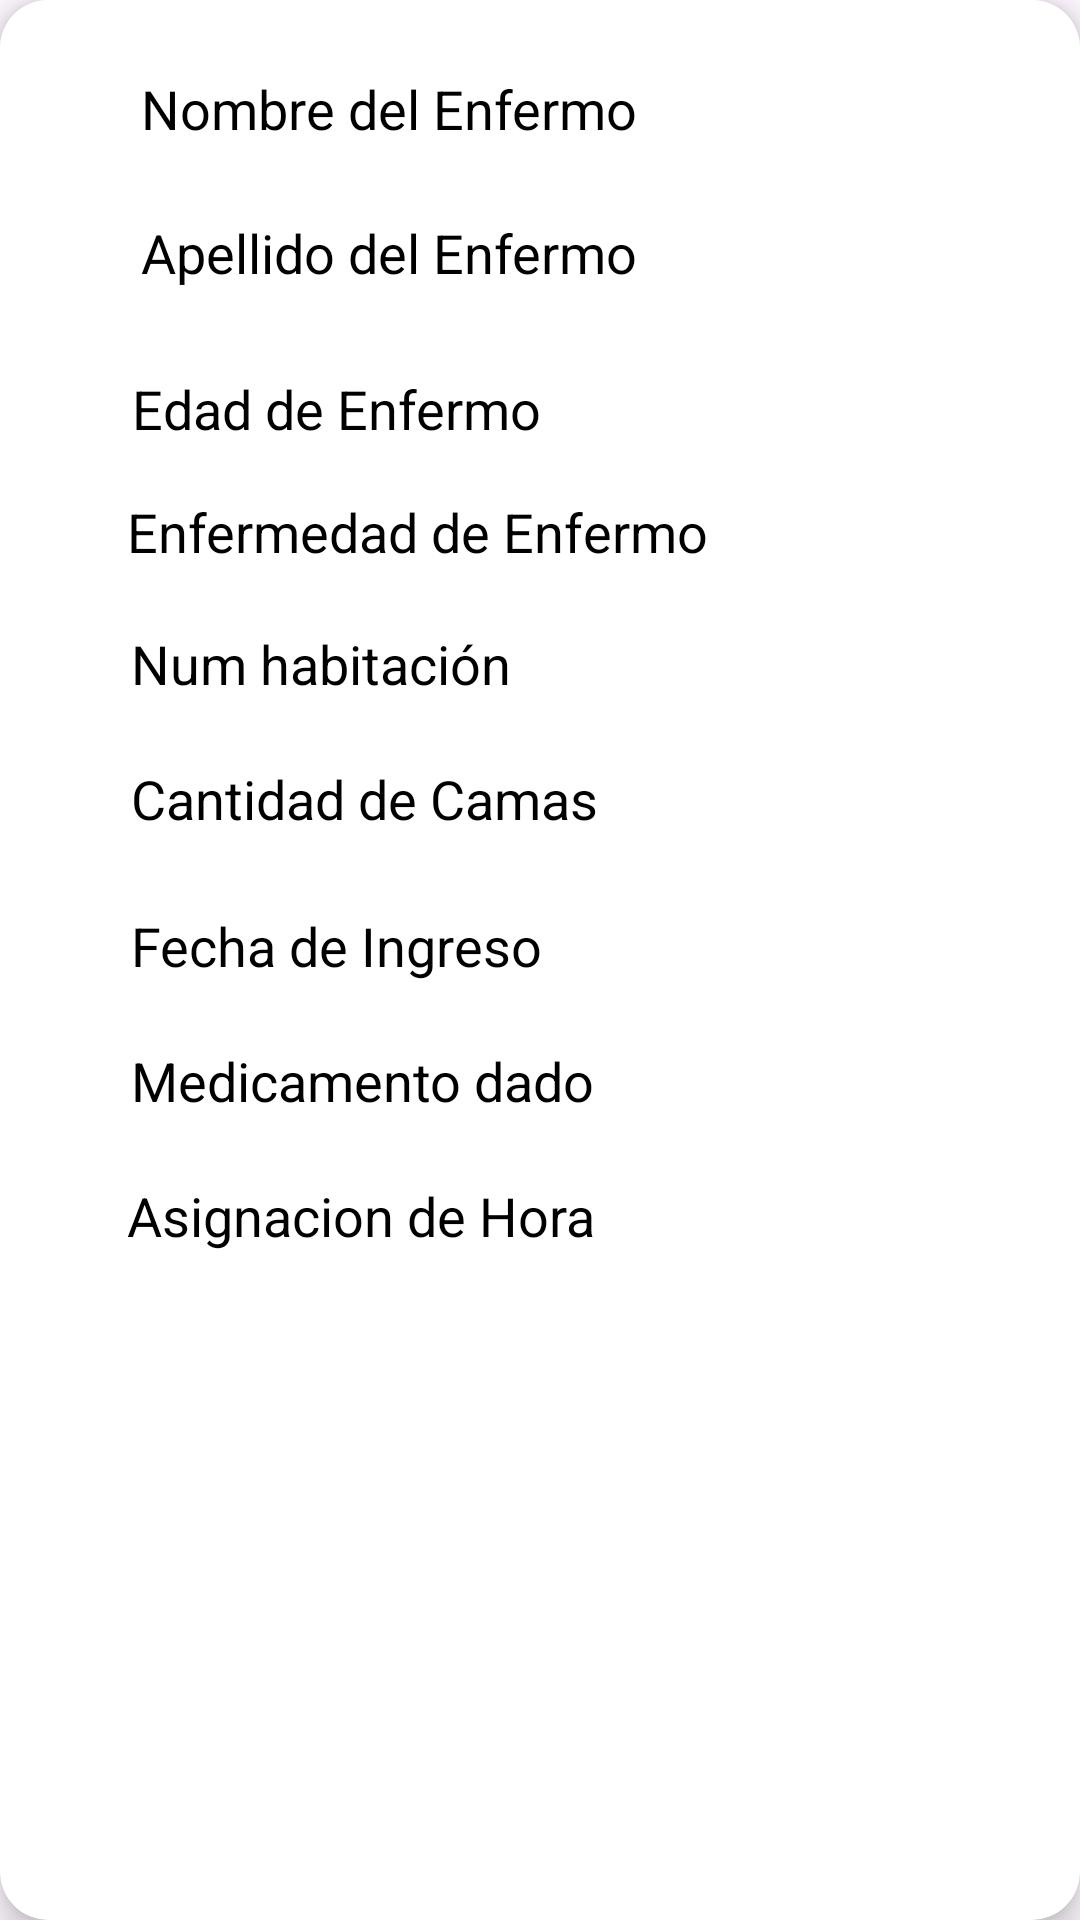

Write the Android layout XML for this screen, with the resource values it uses.
<!-- AndroidManifest.xml: application theme Theme.FormativoProyecto -->
<!-- res/layout/activity_detalles_pa_enfermos.xml -->
<?xml version="1.0" encoding="utf-8"?>
<androidx.cardview.widget.CardView xmlns:android="http://schemas.android.com/apk/res/android"
    xmlns:app="http://schemas.android.com/apk/res-auto"
    xmlns:tools="http://schemas.android.com/tools"
    android:id="@+id/main"
    android:layout_width="match_parent"
    android:layout_height="wrap_content"
    android:layout_margin="8dp"
    app:cardCornerRadius="16dp"
    app:cardElevation="6dp"
    tools:context=".detalles_pa_enfermos">

    <LinearLayout
        android:background="@color/white"
        android:id="@+id/card"
        android:layout_width="match_parent"
        android:layout_height="460dp"
        android:orientation="horizontal"
        android:padding="16dp">


        <androidx.constraintlayout.widget.ConstraintLayout
            android:layout_width="match_parent"
            android:layout_height="420dp"
            android:layout_weight="1"
            android:background="#FFFFFF"
            android:orientation="vertical">


            <TextView
                android:id="@+id/txtEnfermoNomD"
                android:layout_width="247dp"
                android:layout_height="40dp"
                android:layout_marginStart="16dp"
                android:layout_marginTop="8dp"
                android:paddingLeft="15dp"
                android:paddingBottom="4dp"
                android:text="Nombre del Enfermo"
                android:textColor="@color/black"
                android:textSize="18sp"
                app:layout_constraintBottom_toBottomOf="parent"
                app:layout_constraintStart_toStartOf="parent"
                app:layout_constraintTop_toTopOf="parent"
                app:layout_constraintVertical_bias="0.0" />

            <TextView
                android:id="@+id/txtEnfermoApellidoD"
                android:layout_width="242dp"
                android:layout_height="40dp"
                android:layout_marginStart="16dp"
                android:layout_marginTop="8dp"
                android:paddingLeft="15dp"
                android:paddingBottom="4dp"
                android:text="Apellido del Enfermo"
                android:textColor="@color/black"
                android:textSize="18sp"
                app:layout_constraintStart_toStartOf="parent"
                app:layout_constraintTop_toBottomOf="@+id/txtEnfermoNomD" />

            <TextView
                android:id="@+id/txtEnfermoEdadD"
                android:layout_width="203dp"
                android:layout_height="33dp"
                android:layout_marginTop="12dp"
                android:paddingLeft="15dp"
                android:paddingBottom="4dp"
                android:text="Edad de Enfermo"
                android:textColor="@color/black"
                android:textSize="18sp"
                app:layout_constraintEnd_toEndOf="parent"
                app:layout_constraintHorizontal_bias="0.103"
                app:layout_constraintStart_toStartOf="parent"
                app:layout_constraintTop_toBottomOf="@+id/txtEnfermoApellidoD" />

            <TextView
                android:id="@+id/txtEnfermoEnferD"
                android:layout_width="259dp"
                android:layout_height="36dp"
                android:layout_marginTop="8dp"
                android:paddingLeft="15dp"
                android:paddingBottom="4dp"
                android:text="Enfermedad de Enfermo"
                android:textColor="@color/black"
                android:textSize="18sp"
                app:layout_constraintEnd_toEndOf="parent"
                app:layout_constraintHorizontal_bias="0.163"
                app:layout_constraintStart_toStartOf="parent"
                app:layout_constraintTop_toBottomOf="@+id/txtEnfermoEdadD" />

            <TextView
                android:id="@+id/txtNumHabD"
                android:layout_width="215dp"
                android:layout_height="33dp"
                android:layout_marginTop="8dp"
                android:paddingLeft="15dp"
                android:paddingBottom="4dp"
                android:text="Num habitación"
                android:textColor="@color/black"
                android:textSize="18sp"
                app:layout_constraintEnd_toEndOf="parent"
                app:layout_constraintHorizontal_bias="0.111"
                app:layout_constraintStart_toStartOf="parent"
                app:layout_constraintTop_toBottomOf="@+id/txtEnfermoEnferD" />

            <TextView
                android:id="@+id/txtCamaD"
                android:layout_width="215dp"
                android:layout_height="33dp"
                android:layout_marginTop="12dp"
                android:paddingLeft="15dp"
                android:paddingBottom="4dp"
                android:text="Cantidad de Camas"
                android:textColor="@color/black"
                android:textSize="18sp"
                app:layout_constraintEnd_toEndOf="parent"
                app:layout_constraintHorizontal_bias="0.111"
                app:layout_constraintStart_toStartOf="parent"
                app:layout_constraintTop_toBottomOf="@+id/txtNumHabD" />

            <TextView
                android:id="@+id/txtFechaID"
                android:layout_width="215dp"
                android:layout_height="33dp"
                android:layout_marginTop="16dp"
                android:paddingLeft="15dp"
                android:paddingBottom="4dp"
                android:text="Fecha de Ingreso"
                android:textColor="@color/black"
                android:textSize="18sp"
                app:layout_constraintEnd_toEndOf="parent"
                app:layout_constraintHorizontal_bias="0.111"
                app:layout_constraintStart_toStartOf="parent"
                app:layout_constraintTop_toBottomOf="@+id/txtCamaD" />

            <TextView
                android:id="@+id/txtMedD"
                android:layout_width="215dp"
                android:layout_height="33dp"
                android:layout_marginTop="12dp"
                android:paddingLeft="15dp"
                android:paddingBottom="4dp"
                android:text="Medicamento dado"
                android:textColor="@color/black"
                android:textSize="18sp"
                app:layout_constraintEnd_toEndOf="parent"
                app:layout_constraintHorizontal_bias="0.111"
                app:layout_constraintStart_toStartOf="parent"
                app:layout_constraintTop_toBottomOf="@+id/txtFechaID" />


            <TextView
                android:id="@+id/txtAsigHoraD"
                android:layout_width="255dp"
                android:layout_height="33dp"
                android:layout_marginTop="12dp"
                android:paddingLeft="15dp"
                android:paddingBottom="4dp"
                android:text="Asignacion de Hora"
                android:textColor="@color/black"
                android:textSize="18sp"
                app:layout_constraintBottom_toBottomOf="parent"
                app:layout_constraintEnd_toEndOf="parent"
                app:layout_constraintHorizontal_bias="0.155"
                app:layout_constraintStart_toStartOf="parent"
                app:layout_constraintTop_toBottomOf="@+id/txtMedD"
                app:layout_constraintVertical_bias="0.0" />

            <ImageView
                android:id="@+id/imageView3"
                android:layout_width="87dp"
                android:layout_height="68dp"
                app:layout_constraintBottom_toBottomOf="parent"
                app:layout_constraintEnd_toEndOf="parent"
                app:layout_constraintHorizontal_bias="0.692"
                app:layout_constraintStart_toEndOf="@+id/txtEnfermoNomD"
                app:layout_constraintTop_toTopOf="parent"
                app:layout_constraintVertical_bias="0.042"
                app:srcCompat="@drawable/ic_android_black_24dp" />


        </androidx.constraintlayout.widget.ConstraintLayout>

        <LinearLayout
            android:layout_width="wrap_content"
            android:layout_height="wrap_content"
            android:gravity="center_vertical"
            android:orientation="vertical" />

    </LinearLayout>

</androidx.cardview.widget.CardView>
<!-- resources referenced by this layout -->
<resources>
  <style name="Theme.FormativoProyecto" parent="Base.Theme.FormativoProyecto" />
  <style name="Base.Theme.FormativoProyecto" parent="Theme.Material3.DayNight.NoActionBar">
          
          
      </style>
  <!-- not gathered from this repository: default colours our renderer supplied (Android Studio template values) -->
  <color name="black">#FF000000</color>
  <color name="white">#FFFFFFFF</color>
</resources>
